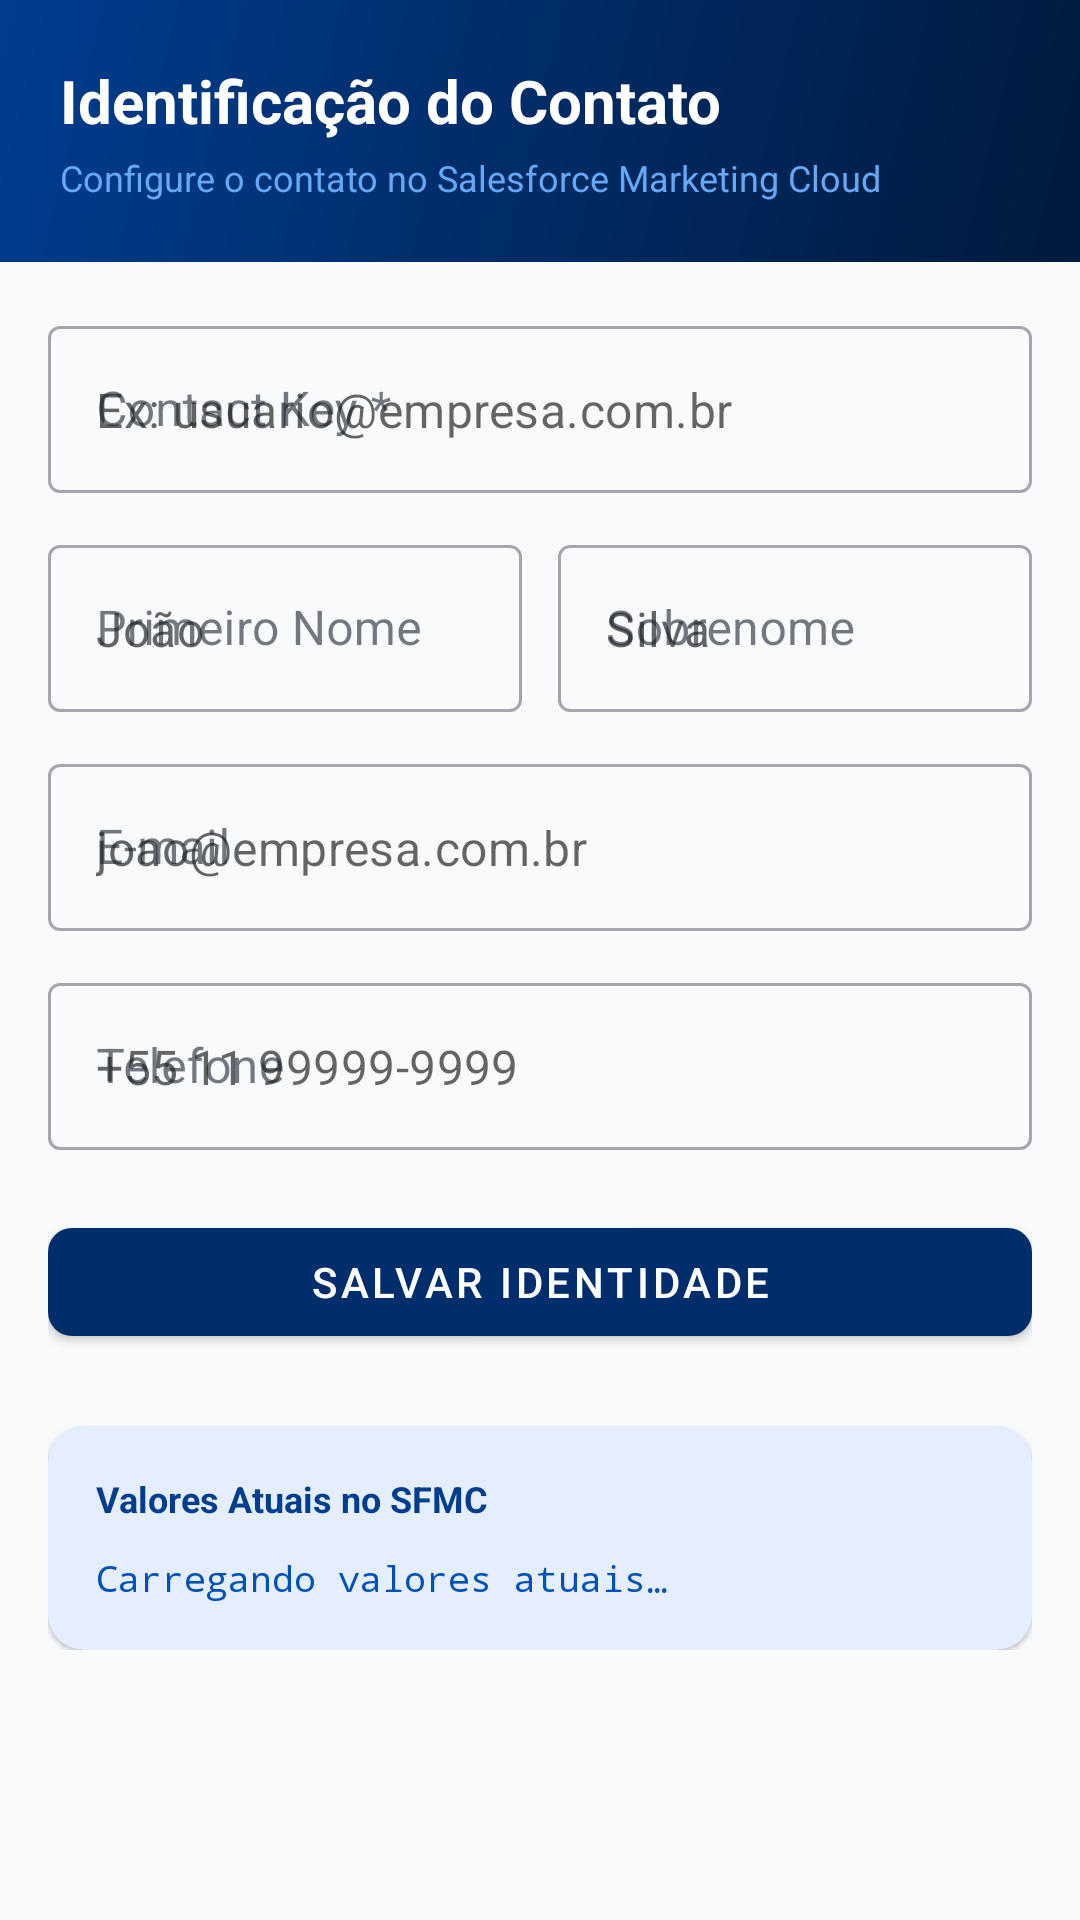

Reconstruct the res/layout file that produces this screen, plus the resources it refers to.
<!-- AndroidManifest.xml: application theme Theme.MarketdataSFMC -->
<!-- res/layout/fragment_identity.xml -->
<?xml version="1.0" encoding="utf-8"?>
<androidx.core.widget.NestedScrollView
    xmlns:android="http://schemas.android.com/apk/res/android"
    xmlns:app="http://schemas.android.com/apk/res-auto"
    android:layout_width="match_parent"
    android:layout_height="match_parent"
    android:background="@color/md_gray_50">

    <LinearLayout
        android:layout_width="match_parent"
        android:layout_height="wrap_content"
        android:orientation="vertical">

        
        <LinearLayout
            android:layout_width="match_parent"
            android:layout_height="wrap_content"
            android:background="@drawable/bg_header_gradient"
            android:padding="20dp"
            android:orientation="vertical">

            <TextView
                android:layout_width="wrap_content"
                android:layout_height="wrap_content"
                android:text="@string/identity_title"
                android:textColor="@color/md_white"
                android:textSize="20sp"
                android:textStyle="bold" />

            <TextView
                android:layout_width="wrap_content"
                android:layout_height="wrap_content"
                android:text="@string/identity_subtitle"
                android:textColor="@color/md_navy_300"
                android:textSize="12sp"
                android:layout_marginTop="4dp" />
        </LinearLayout>

        <LinearLayout
            android:layout_width="match_parent"
            android:layout_height="wrap_content"
            android:orientation="vertical"
            android:padding="16dp">

            
            <com.google.android.material.textfield.TextInputLayout
                android:layout_width="match_parent"
                android:layout_height="wrap_content"
                android:hint="@string/identity_contact_key_label"
                android:layout_marginBottom="12dp"
                style="@style/Widget.MaterialComponents.TextInputLayout.OutlinedBox">
                <com.google.android.material.textfield.TextInputEditText
                    android:id="@+id/etContactKey"
                    android:layout_width="match_parent"
                    android:layout_height="wrap_content"
                    android:hint="@string/identity_contact_key_hint"
                    android:inputType="textEmailAddress"
                    android:imeOptions="actionNext" />
            </com.google.android.material.textfield.TextInputLayout>

            
            <LinearLayout
                android:layout_width="match_parent"
                android:layout_height="wrap_content"
                android:orientation="horizontal"
                android:layout_marginBottom="12dp">

                <com.google.android.material.textfield.TextInputLayout
                    android:layout_width="0dp"
                    android:layout_height="wrap_content"
                    android:layout_weight="1"
                    android:layout_marginEnd="6dp"
                    android:hint="@string/identity_first_name_label"
                    style="@style/Widget.MaterialComponents.TextInputLayout.OutlinedBox">
                    <com.google.android.material.textfield.TextInputEditText
                        android:id="@+id/etFirstName"
                        android:layout_width="match_parent"
                        android:layout_height="wrap_content"
                        android:hint="@string/identity_first_name_hint"
                        android:inputType="textPersonName"
                        android:imeOptions="actionNext" />
                </com.google.android.material.textfield.TextInputLayout>

                <com.google.android.material.textfield.TextInputLayout
                    android:layout_width="0dp"
                    android:layout_height="wrap_content"
                    android:layout_weight="1"
                    android:layout_marginStart="6dp"
                    android:hint="@string/identity_last_name_label"
                    style="@style/Widget.MaterialComponents.TextInputLayout.OutlinedBox">
                    <com.google.android.material.textfield.TextInputEditText
                        android:id="@+id/etLastName"
                        android:layout_width="match_parent"
                        android:layout_height="wrap_content"
                        android:hint="@string/identity_last_name_hint"
                        android:inputType="textPersonName"
                        android:imeOptions="actionNext" />
                </com.google.android.material.textfield.TextInputLayout>
            </LinearLayout>

            
            <com.google.android.material.textfield.TextInputLayout
                android:layout_width="match_parent"
                android:layout_height="wrap_content"
                android:hint="@string/identity_email_label"
                android:layout_marginBottom="12dp"
                style="@style/Widget.MaterialComponents.TextInputLayout.OutlinedBox">
                <com.google.android.material.textfield.TextInputEditText
                    android:id="@+id/etEmail"
                    android:layout_width="match_parent"
                    android:layout_height="wrap_content"
                    android:hint="@string/identity_email_hint"
                    android:inputType="textEmailAddress"
                    android:imeOptions="actionNext" />
            </com.google.android.material.textfield.TextInputLayout>

            
            <com.google.android.material.textfield.TextInputLayout
                android:layout_width="match_parent"
                android:layout_height="wrap_content"
                android:hint="@string/identity_phone_label"
                android:layout_marginBottom="20dp"
                style="@style/Widget.MaterialComponents.TextInputLayout.OutlinedBox">
                <com.google.android.material.textfield.TextInputEditText
                    android:id="@+id/etPhone"
                    android:layout_width="match_parent"
                    android:layout_height="wrap_content"
                    android:hint="@string/identity_phone_hint"
                    android:inputType="phone"
                    android:imeOptions="actionDone" />
            </com.google.android.material.textfield.TextInputLayout>

            
            <com.google.android.material.button.MaterialButton
                android:id="@+id/btnSaveIdentity"
                android:layout_width="match_parent"
                android:layout_height="wrap_content"
                android:text="@string/identity_save_btn"
                android:layout_marginBottom="8dp"
                style="@style/Widget.Marketdata.Button" />

            
            <com.google.android.material.card.MaterialCardView
                android:layout_width="match_parent"
                android:layout_height="wrap_content"
                android:layout_marginTop="16dp"
                app:cardCornerRadius="12dp"
                app:cardElevation="1dp"
                app:cardBackgroundColor="@color/md_info_bg">

                <LinearLayout
                    android:layout_width="match_parent"
                    android:layout_height="wrap_content"
                    android:orientation="vertical"
                    android:padding="16dp">

                    <TextView
                        android:layout_width="wrap_content"
                        android:layout_height="wrap_content"
                        android:text="@string/identity_current_label"
                        android:textColor="@color/md_navy_700"
                        android:textSize="12sp"
                        android:textStyle="bold"
                        android:layout_marginBottom="10dp" />

                    <TextView
                        android:id="@+id/tvCurrentValues"
                        android:layout_width="match_parent"
                        android:layout_height="wrap_content"
                        android:text="Carregando valores atuais…"
                        android:textColor="@color/md_navy_600"
                        android:textSize="12sp"
                        android:fontFamily="monospace"
                        android:lineSpacingExtra="4dp" />

                </LinearLayout>
            </com.google.android.material.card.MaterialCardView>

        </LinearLayout>
    </LinearLayout>
</androidx.core.widget.NestedScrollView>
<!-- resources referenced by this layout -->
<resources>
  <color name="md_gray_50">#F8FAFC</color>
  <color name="md_info_bg">#E5EEFF</color>
  <color name="md_navy_300">#66A8F5</color>
  <color name="md_navy_600">#0050B8</color>
  <color name="md_navy_700">#003D8F</color>
  <color name="md_white">#FFFFFF</color>
  <!-- drawable bg_header_gradient (drawable) -->
  <?xml version="1.0" encoding="utf-8"?>
  <shape xmlns:android="http://schemas.android.com/apk/res/android">
      <gradient
          android:angle="135"
          android:endColor="@color/md_navy_700"
          android:startColor="@color/md_navy_900"
          android:type="linear" />
  </shape>
  <string name="identity_contact_key_hint">Ex: usuario@empresa.com.br</string>
  <string name="identity_contact_key_label">Contact Key *</string>
  <string name="identity_current_label">Valores Atuais no SFMC</string>
  <string name="identity_email_hint">joao@empresa.com.br</string>
  <string name="identity_email_label">E-mail</string>
  <string name="identity_first_name_hint">João</string>
  <string name="identity_first_name_label">Primeiro Nome</string>
  <string name="identity_last_name_hint">Silva</string>
  <string name="identity_last_name_label">Sobrenome</string>
  <string name="identity_phone_hint">+55 11 99999-9999</string>
  <string name="identity_phone_label">Telefone</string>
  <string name="identity_save_btn">Salvar Identidade</string>
  <string name="identity_subtitle">Configure o contato no Salesforce Marketing Cloud</string>
  <string name="identity_title">Identificação do Contato</string>
  <style name="Widget.Marketdata.Button" parent="Widget.MaterialComponents.Button">
          <item name="backgroundTint">@color/md_navy_800</item>
          <item name="android:textColor">@color/md_white</item>
          <item name="cornerRadius">8dp</item>
          <item name="android:minHeight">48dp</item>
          <item name="android:paddingStart">20dp</item>
          <item name="android:paddingEnd">20dp</item>
      </style>
  <color name="md_navy_900">#001A3D</color>
  <color name="md_navy_800">#002D6B</color>
  <color name="md_orange_500">#F47E17</color>
  <color name="md_orange_600">#E05C00</color>
  <color name="md_gray_900">#1A202C</color>
  <color name="md_error">#C5001A</color>
  <color name="md_gray_500">#718096</color>
  <style name="Widget.Marketdata.BottomNavigation" parent="Widget.MaterialComponents.BottomNavigationView">
          <item name="backgroundTint">@color/md_white</item>
          <item name="itemIconTint">@color/selector_bottom_nav</item>
          <item name="itemTextColor">@color/selector_bottom_nav</item>
          <item name="elevation">8dp</item>
          <item name="labelVisibilityMode">labeled</item>
      </style>
  <style name="Widget.Marketdata.CardView" parent="Widget.MaterialComponents.CardView">
          <item name="cardElevation">2dp</item>
          <item name="cardCornerRadius">12dp</item>
          <item name="contentPadding">0dp</item>
          <item name="cardBackgroundColor">@color/md_white</item>
      </style>
</resources>
